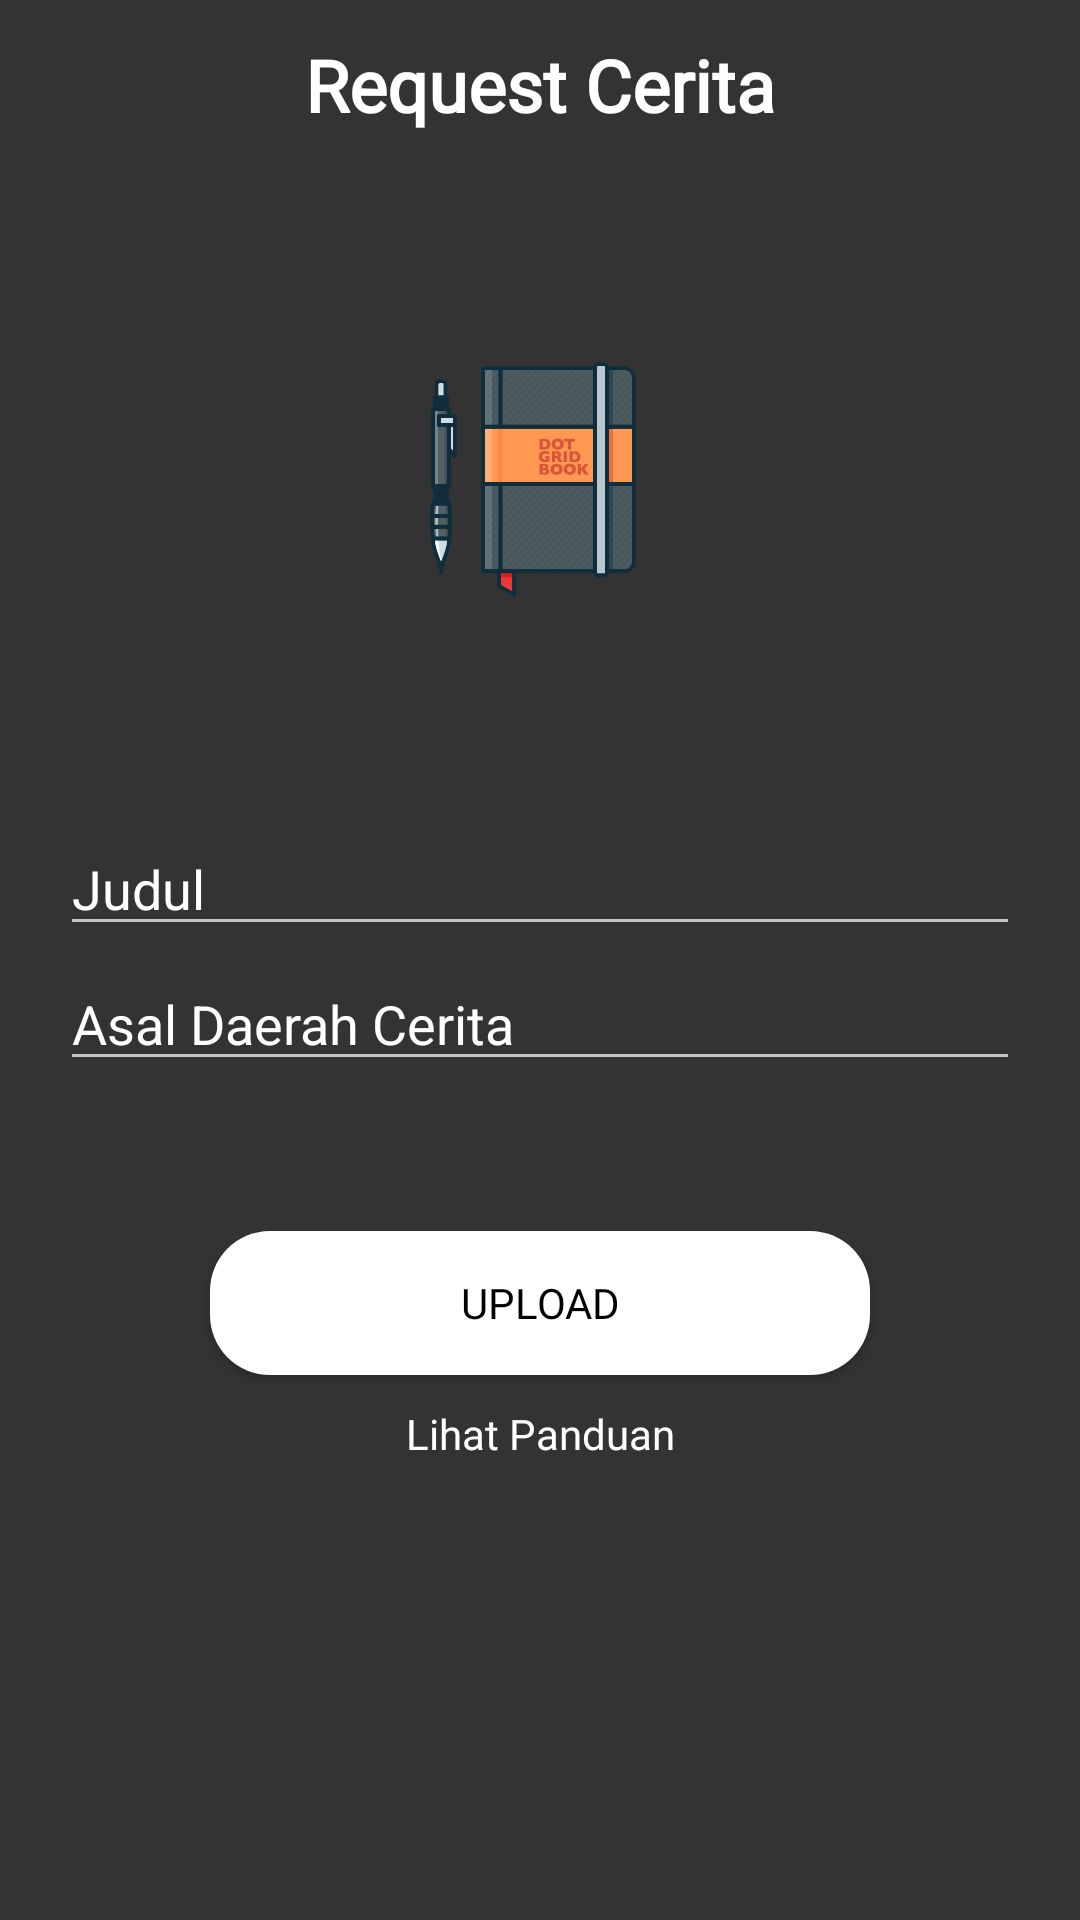

Write the Android layout XML for this screen, with the resource values it uses.
<!-- AndroidManifest.xml: application theme AppTheme -->
<!-- res/layout/fragment_upload.xml -->
<?xml version="1.0" encoding="utf-8"?>
<androidx.constraintlayout.widget.ConstraintLayout xmlns:android="http://schemas.android.com/apk/res/android"
    xmlns:app="http://schemas.android.com/apk/res-auto"
    xmlns:tools="http://schemas.android.com/tools"
    android:layout_width="match_parent"
    android:layout_height="match_parent"
    android:background="@color/darkmode"
    tools:context=".home.fragment.FragmentUpload">

    


    <TextView
        android:id="@+id/textView16"
        android:layout_width="0dp"
        android:layout_height="wrap_content"
        android:layout_marginTop="12dp"
        android:fontFamily="@font/montserrat"
        android:gravity="center"
        android:text="Request Cerita"
        android:textColor="@color/color_white"
        android:textSize="24dp"
        android:textStyle="bold"
        app:layout_constraintEnd_toEndOf="parent"
        app:layout_constraintStart_toStartOf="parent"
        app:layout_constraintTop_toTopOf="parent" />

    <ImageView
        android:id="@+id/imageView5"
        android:layout_width="233dp"
        android:layout_height="171dp"
        android:layout_marginTop="30dp"
        android:src="@drawable/story1"
        app:layout_constraintEnd_toEndOf="parent"
        app:layout_constraintStart_toStartOf="parent"
        app:layout_constraintTop_toBottomOf="@+id/textView16" />

    <EditText
        android:id="@+id/et_judul"
        android:layout_width="0dp"
        android:layout_height="40dp"
        android:layout_marginStart="20dp"
        android:layout_marginTop="30dp"
        android:layout_marginEnd="20dp"
        android:ems="10"
        android:hint="Judul"
        android:inputType="textPersonName"
        android:textColor="@color/color_white"
        android:textColorHint="@color/color_white"
        app:errorEnabled="false"
        app:layout_constraintEnd_toEndOf="parent"
        app:layout_constraintStart_toStartOf="parent"
        app:layout_constraintTop_toBottomOf="@+id/imageView5" />

    <EditText
        android:id="@+id/et_asal"
        android:layout_width="0dp"
        android:layout_height="40dp"
        android:layout_marginStart="20dp"
        android:layout_marginTop="5dp"
        android:layout_marginEnd="20dp"
        android:ems="10"
        android:hint="Asal Daerah Cerita"
        android:inputType="textPersonName"
        android:textColor="@color/color_white"
        android:textColorHint="@color/color_white"
        app:errorEnabled="false"
        app:layout_constraintEnd_toEndOf="parent"
        app:layout_constraintStart_toStartOf="parent"
        app:layout_constraintTop_toBottomOf="@+id/et_judul" />

    <TextView
        android:id="@+id/tv_upload"
        android:layout_width="0dp"
        android:layout_height="wrap_content"
        android:layout_marginStart="120dp"
        android:layout_marginTop="10dp"
        android:layout_marginEnd="120dp"
        android:fontFamily="@font/montserrat"
        android:gravity="center"
        android:text="Lihat Panduan"
        android:textColor="@color/color_white"
        app:layout_constraintEnd_toEndOf="parent"
        app:layout_constraintHorizontal_bias="0.0"
        app:layout_constraintStart_toStartOf="parent"
        app:layout_constraintTop_toBottomOf="@+id/btn_upload" />

    <Button
        android:id="@+id/btn_upload"
        android:layout_width="0dp"
        android:layout_height="wrap_content"
        android:layout_marginStart="70dp"
        android:layout_marginTop="50dp"
        android:layout_marginEnd="70dp"
        android:background="@drawable/shape_rectangle_white"
        android:fontFamily="@font/montserrat"
        android:text="Upload"
        android:textColor="@color/color_black"
        app:layout_constraintEnd_toEndOf="parent"
        app:layout_constraintStart_toStartOf="parent"
        app:layout_constraintTop_toBottomOf="@+id/et_asal" />

</androidx.constraintlayout.widget.ConstraintLayout>
<!-- resources referenced by this layout -->
<resources>
  <color name="color_black">#000000</color>
  <color name="color_white">#ffffff</color>
  <color name="darkmode">#333333</color>
  <!-- drawable shape_rectangle_white (drawable) -->
  <?xml version="1.0" encoding="utf-8"?>
  <shape xmlns:android="http://schemas.android.com/apk/res/android" android:shape="rectangle">
  
  <solid android:color="@color/color_white"></solid>
      <corners android:radius="20dp"></corners>
  </shape>
  <!-- drawable story1: png bitmap (drawable, 18117 bytes) -->
  <style name="AppTheme" parent="Theme.AppCompat.NoActionBar">
          
          <item name="colorPrimary">@color/color_white</item>
          <item name="colorPrimaryDark">@color/darkmode</item>
          <item name="colorAccent">@color/colorAccent</item>
      </style>
  <color name="colorAccent">#03DAC5</color>
</resources>
